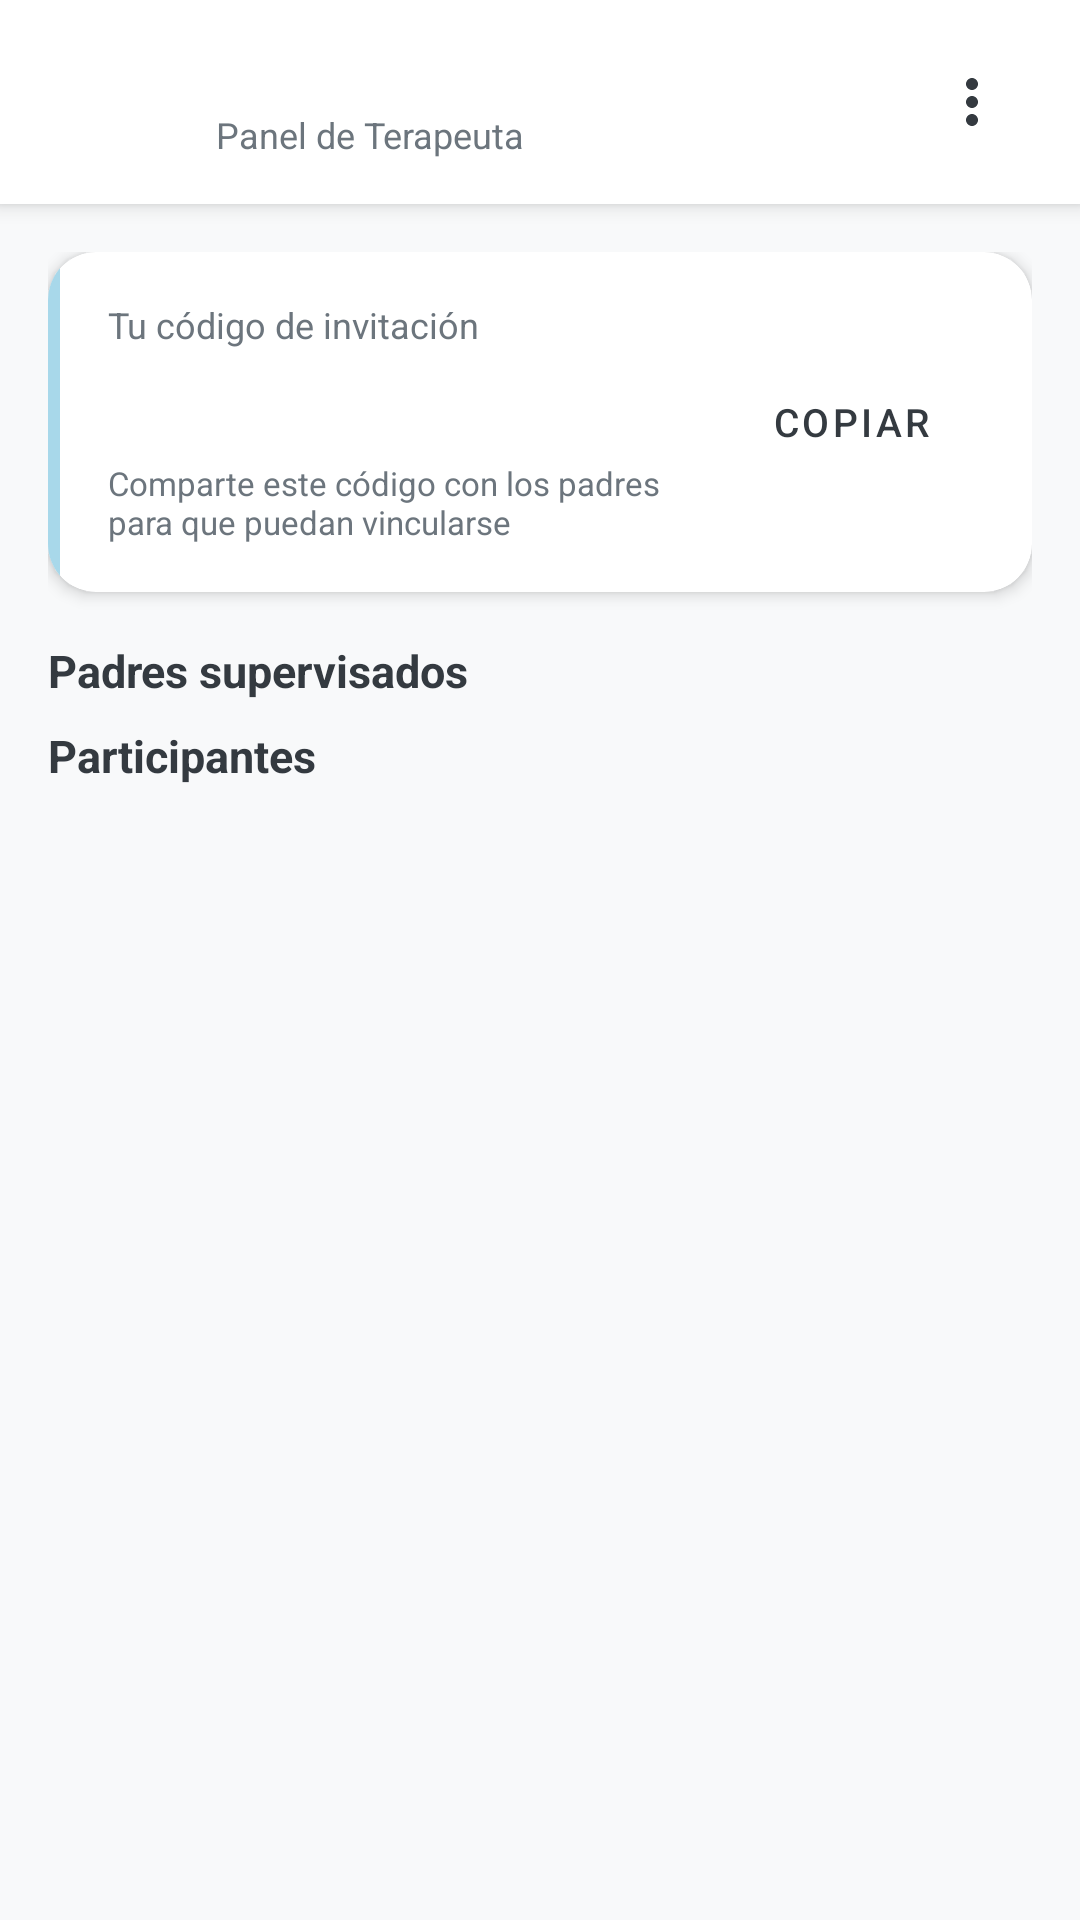

Android layout source for this screen:
<!-- AndroidManifest.xml: application theme Theme.TEApp -->
<!-- res/layout/activity_therapist_dashboard.xml -->
<?xml version="1.0" encoding="utf-8"?>
<LinearLayout xmlns:android="http://schemas.android.com/apk/res/android"
    xmlns:app="http://schemas.android.com/apk/res-auto"
    android:layout_width="match_parent"
    android:layout_height="match_parent"
    android:orientation="vertical"
    android:background="@color/background">

    
    <LinearLayout
        android:layout_width="match_parent"
        android:layout_height="wrap_content"
        android:orientation="horizontal"
        android:background="#FFFFFF"
        android:elevation="4dp"
        android:paddingStart="16dp"
        android:paddingEnd="16dp"
        android:paddingTop="12dp"
        android:paddingBottom="12dp"
        android:gravity="center_vertical">

        <TextView
            android:id="@+id/tv_initials"
            android:layout_width="44dp"
            android:layout_height="44dp"
            android:gravity="center"
            android:textSize="18sp"
            android:textStyle="bold"
            android:textColor="#FFFFFF"
            android:background="@drawable/circle_avatar"
            android:layout_marginEnd="12dp" />

        <LinearLayout
            android:layout_width="0dp"
            android:layout_height="wrap_content"
            android:layout_weight="1"
            android:orientation="vertical">
            <TextView
                android:id="@+id/tv_usuario"
                android:layout_width="wrap_content"
                android:layout_height="wrap_content"
                android:textSize="16sp"
                android:textStyle="bold"
                android:textColor="@color/on_primary" />
            <TextView
                android:layout_width="wrap_content"
                android:layout_height="wrap_content"
                android:text="Panel de Terapeuta"
                android:textSize="12sp"
                android:textColor="@color/text_secondary" />
        </LinearLayout>

        
        <ImageButton
            android:id="@+id/btn_menu"
            android:layout_width="40dp"
            android:layout_height="40dp"
            android:src="@drawable/ic_more_vert"
            android:background="?attr/selectableItemBackgroundBorderless"
            android:contentDescription="@string/opciones" />
    </LinearLayout>

    <androidx.core.widget.NestedScrollView
        android:layout_width="match_parent"
        android:layout_height="match_parent">

        <LinearLayout
            android:layout_width="match_parent"
            android:layout_height="wrap_content"
            android:orientation="vertical"
            android:padding="16dp">

            
            <androidx.cardview.widget.CardView
                android:layout_width="match_parent"
                android:layout_height="wrap_content"
                android:layout_marginBottom="16dp"
                app:cardCornerRadius="16dp"
                app:cardElevation="3dp"
                app:cardBackgroundColor="#FFFFFF">

                <LinearLayout
                    android:layout_width="match_parent"
                    android:layout_height="wrap_content"
                    android:orientation="horizontal">

                            <View
                        android:layout_width="4dp"
                        android:layout_height="match_parent"
                        android:background="@color/primary" />

                    <LinearLayout
                        android:layout_width="match_parent"
                        android:layout_height="wrap_content"
                        android:orientation="horizontal"
                        android:padding="16dp"
                        android:gravity="center_vertical">

                    <LinearLayout
                        android:layout_width="0dp"
                        android:layout_height="wrap_content"
                        android:layout_weight="1"
                        android:orientation="vertical">

                        <TextView
                            android:layout_width="wrap_content"
                            android:layout_height="wrap_content"
                            android:text="Tu código de invitación"
                            android:textSize="12sp"
                            android:textColor="@color/text_secondary"
                            android:layout_marginBottom="4dp" />

                        <TextView
                            android:id="@+id/tv_codigo"
                            android:layout_width="wrap_content"
                            android:layout_height="wrap_content"
                            android:textSize="22sp"
                            android:textStyle="bold"
                            android:textColor="@color/on_primary"
                            android:letterSpacing="0.1"
                            android:layout_marginBottom="4dp" />

                        <TextView
                            android:layout_width="wrap_content"
                            android:layout_height="wrap_content"
                            android:text="Comparte este código con los padres para que puedan vincularse"
                            android:textSize="11sp"
                            android:textColor="@color/text_secondary" />

                    </LinearLayout>

                            <Button
                        android:id="@+id/btn_copiar_codigo"
                        android:layout_width="wrap_content"
                        android:layout_height="36dp"
                        android:text="Copiar"
                        android:textSize="13sp"
                        android:layout_marginStart="12dp"
                        style="@style/Widget.TEApp.Button" />

                    </LinearLayout>
                </LinearLayout>
            </androidx.cardview.widget.CardView>

            <ProgressBar
                android:id="@+id/progress_bar"
                android:layout_width="wrap_content"
                android:layout_height="wrap_content"
                android:layout_gravity="center"
                android:visibility="gone" />

            
            <TextView
                android:layout_width="wrap_content"
                android:layout_height="wrap_content"
                android:text="Padres supervisados"
                android:textSize="15sp"
                android:textStyle="bold"
                android:textColor="@color/on_primary"
                android:layout_marginBottom="8dp" />

            <TextView
                android:id="@+id/tv_vacio"
                android:layout_width="match_parent"
                android:layout_height="wrap_content"
                android:text="No tenés padres supervisados aún. Comparte tu código de invitación."
                android:textSize="14sp"
                android:textColor="@color/text_secondary"
                android:gravity="center"
                android:padding="16dp"
                android:visibility="gone" />

            <Spinner
                android:id="@+id/spinner_padres"
                android:layout_width="match_parent"
                android:layout_height="wrap_content"
                android:layout_marginBottom="16dp"
                android:background="@drawable/spinner_background"
                android:minHeight="52dp"
                android:elevation="1dp"
                android:visibility="gone" />

            
            <TextView
                android:layout_width="match_parent"
                android:layout_height="wrap_content"
                android:text="Participantes"
                android:textSize="15sp"
                android:textStyle="bold"
                android:textColor="@color/on_primary"
                android:layout_marginBottom="8dp" />

            <androidx.recyclerview.widget.RecyclerView
                android:id="@+id/rv_participantes"
                android:layout_width="match_parent"
                android:layout_height="wrap_content"
                android:nestedScrollingEnabled="false" />

        </LinearLayout>
    </androidx.core.widget.NestedScrollView>

</LinearLayout>
<!-- resources referenced by this layout -->
<resources>
  <color name="background">#F8F9FA</color>
  <color name="on_primary">#343A40</color>
  <color name="primary">#A8D8EA</color>
  <color name="text_secondary">#6C757D</color>
  <!-- drawable ic_more_vert (drawable) -->
  <?xml version="1.0" encoding="utf-8"?>
  <vector xmlns:android="http://schemas.android.com/apk/res/android"
      android:width="24dp"
      android:height="24dp"
      android:viewportWidth="24"
      android:viewportHeight="24">
      <path
          android:fillColor="?attr/colorControlNormal"
          android:pathData="M12,8c1.1,0 2,-0.9 2,-2s-0.9,-2 -2,-2 -2,0.9 -2,2 0.9,2 2,2zm0,2c-1.1,0 -2,0.9 -2,2s0.9,2 2,2 2,-0.9 2,-2 -0.9,-2 -2,-2zm0,6c-1.1,0 -2,0.9 -2,2s0.9,2 2,2 2,-0.9 2,-2 -0.9,-2 -2,-2z"/>
  </vector>
  <!-- drawable spinner_background (drawable) -->
  <?xml version="1.0" encoding="utf-8"?>
  <layer-list xmlns:android="http://schemas.android.com/apk/res/android">
  
      <item>
          <shape android:shape="rectangle">
              <solid android:color="#EEF7FB" />
              <stroke android:width="1dp" android:color="@color/primary_dark" />
              <corners android:radius="8dp" />
          </shape>
      </item>
  
      <item
          android:drawable="@drawable/ic_arrow_down"
          android:gravity="center_vertical|end"
          android:end="12dp"
          android:width="22dp"
          android:height="22dp" />
  
  </layer-list>
  <string name="opciones">Opciones</string>
  <style name="Widget.TEApp.Button" parent="Widget.MaterialComponents.Button">
          <item name="backgroundTint">@color/primary</item>
          <item name="android:textColor">@color/on_primary</item>
          <item name="cornerRadius">12dp</item>
      </style>
  <style name="Theme.TEApp" parent="Theme.MaterialComponents.Light.NoActionBar">
          <item name="colorPrimary">@color/primary</item>
          <item name="colorPrimaryVariant">@color/primary_dark</item>
          <item name="colorOnPrimary">@color/on_primary</item>
          <item name="colorSecondary">@color/secondary</item>
          <item name="colorOnSecondary">@color/on_primary</item>
          <item name="android:colorBackground">@color/background</item>
          <item name="colorSurface">@color/surface</item>
          <item name="colorOnSurface">@color/on_primary</item>
          <item name="colorOnBackground">@color/on_primary</item>
          <item name="android:textColorPrimary">@color/on_primary</item>
          <item name="android:textColorSecondary">@color/text_secondary</item>
          <item name="android:statusBarColor">@color/primary_dark</item>
          <item name="colorControlNormal">@color/on_primary</item>
          <item name="colorControlActivated">@color/primary_dark</item>
      </style>
  <color name="primary_dark">#78C1C8</color>
  <!-- drawable ic_arrow_down (drawable) -->
  <?xml version="1.0" encoding="utf-8"?>
  <vector xmlns:android="http://schemas.android.com/apk/res/android"
      android:width="24dp"
      android:height="24dp"
      android:viewportWidth="24"
      android:viewportHeight="24">
      <path
          android:fillColor="?attr/colorControlNormal"
          android:pathData="M4,9l8,8 8,-8z"/>
  </vector>
  <color name="secondary">#B8E0C8</color>
  <color name="surface">#FFFFFF</color>
</resources>
